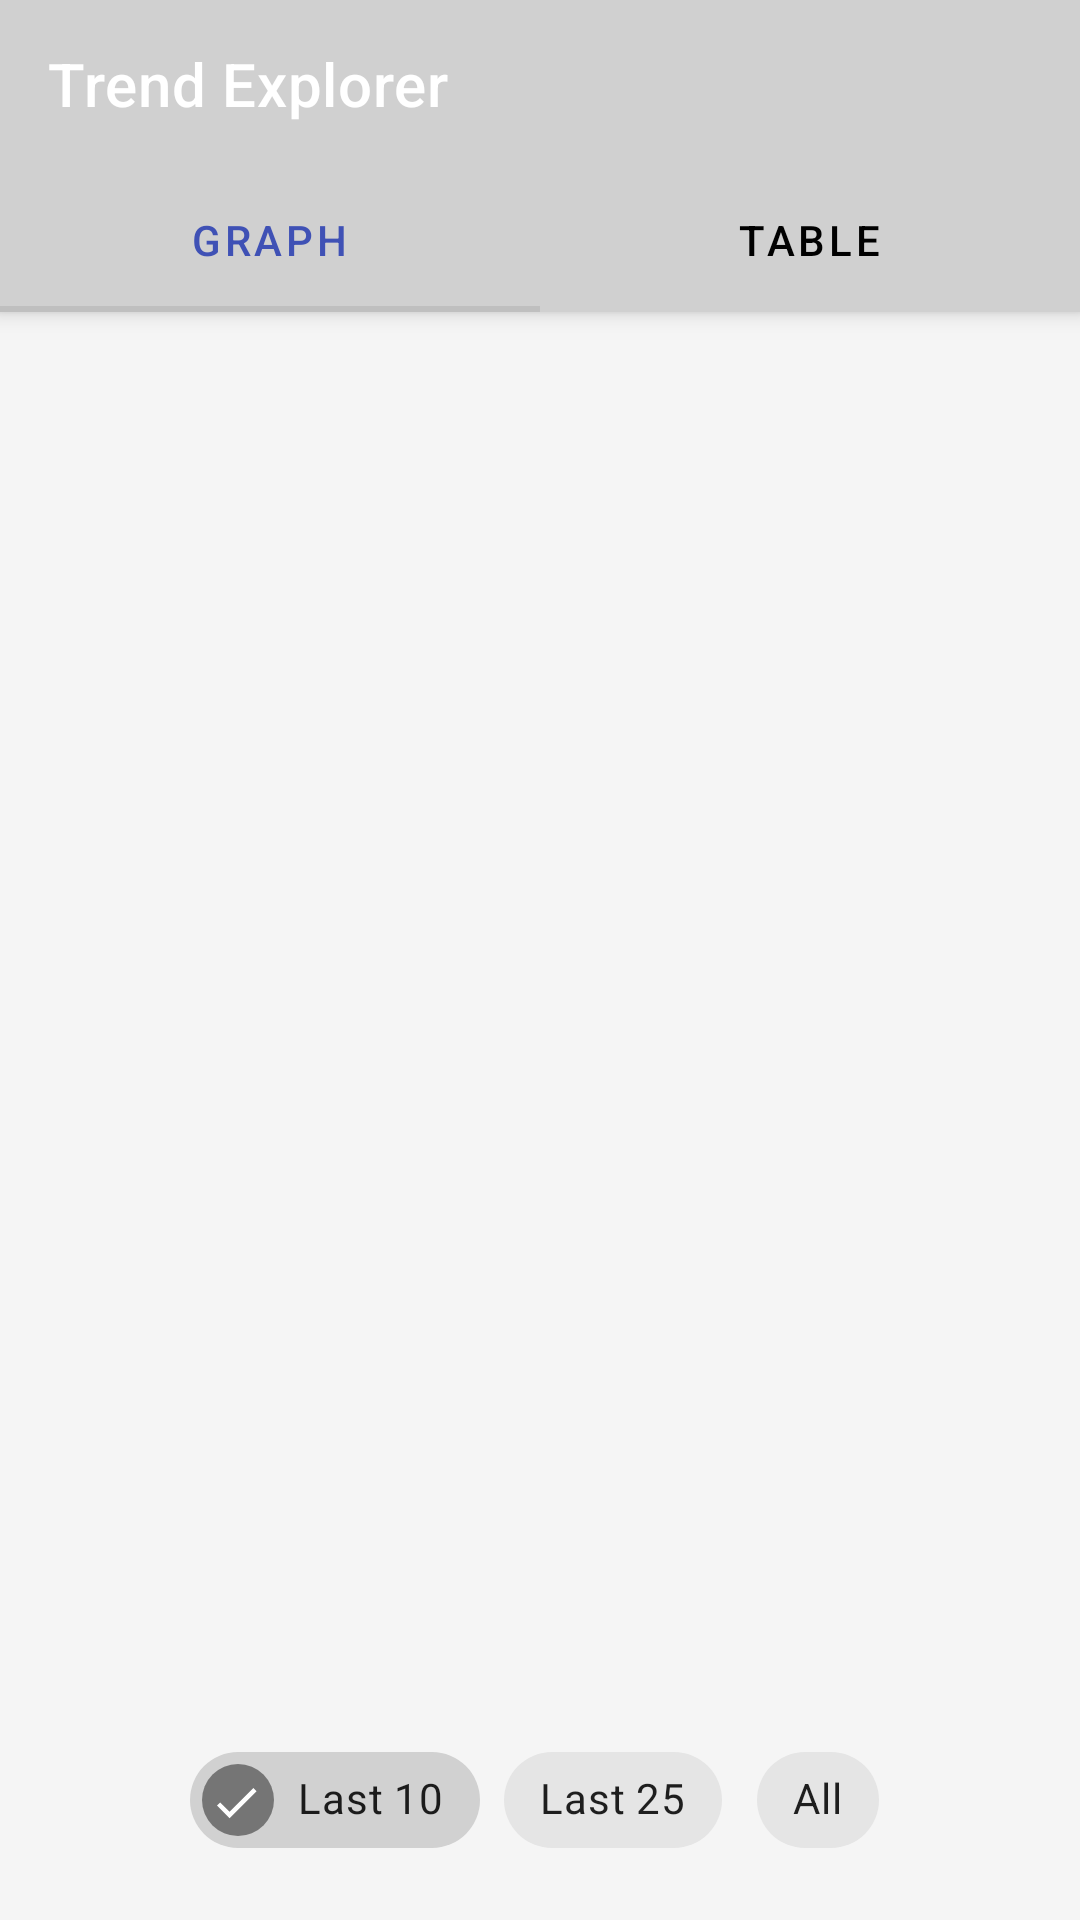

Produce the Android XML layout that renders to this screen, including the resource entries it uses.
<!-- AndroidManifest.xml: application theme Theme.ElectricalMonitor -->
<!-- res/layout/activity_trend_explorer.xml -->
<?xml version="1.0" encoding="utf-8"?>
<androidx.constraintlayout.widget.ConstraintLayout xmlns:android="http://schemas.android.com/apk/res/android"
    xmlns:app="http://schemas.android.com/apk/res-auto"
    xmlns:tools="http://schemas.android.com/tools"
    android:layout_width="match_parent"
    android:layout_height="match_parent"
    android:background="#F5F5F5"
    tools:context=".TrendExplorerActivity">

    <com.google.android.material.appbar.MaterialToolbar
        android:id="@+id/toolbar"
        android:layout_width="match_parent"
        android:layout_height="?attr/actionBarSize"
        android:background="?attr/colorPrimary"
        android:elevation="4dp"
        android:theme="@style/ThemeOverlay.MaterialComponents.Dark.ActionBar"
        app:layout_constraintTop_toTopOf="parent"
        app:layout_constraintStart_toStartOf="parent"
        app:layout_constraintEnd_toEndOf="parent"
        app:title="Trend Explorer"
        app:navigationIcon="@drawable/ic_arrow_back" />

    <TextView
        android:id="@+id/tvConnectionStatus"
        android:layout_width="wrap_content"
        android:layout_height="wrap_content"
        android:text="Connecting to Firebase..."
        android:textSize="12sp"
        android:padding="4dp"
        app:layout_constraintTop_toBottomOf="@id/toolbar"
        app:layout_constraintEnd_toEndOf="parent"
        android:layout_marginEnd="8dp" />

    <com.google.android.material.tabs.TabLayout
        android:id="@+id/tabLayout"
        android:layout_width="match_parent"
        android:layout_height="wrap_content"
        android:background="?attr/colorPrimary"
        android:elevation="4dp"
        app:layout_constraintEnd_toEndOf="parent"
        app:layout_constraintStart_toStartOf="parent"
        app:layout_constraintTop_toBottomOf="@id/toolbar"
        app:tabIndicatorColor="#BFBFBF"
        app:tabSelectedTextColor="@color/voltage_color"
        app:tabTextColor="@color/black">

        <com.google.android.material.tabs.TabItem
            android:layout_width="wrap_content"
            android:layout_height="wrap_content"
            android:text="Graph" />

        <com.google.android.material.tabs.TabItem
            android:layout_width="wrap_content"
            android:layout_height="wrap_content"
            android:text="Table" />

    </com.google.android.material.tabs.TabLayout>

    <androidx.viewpager2.widget.ViewPager2
        android:id="@+id/viewPager"
        android:layout_width="match_parent"
        android:layout_height="0dp"
        app:layout_constraintTop_toBottomOf="@id/tabLayout"
        app:layout_constraintBottom_toTopOf="@id/timeRangeSelector"
        app:layout_constraintStart_toStartOf="parent"
        app:layout_constraintEnd_toEndOf="parent" />

    
    <LinearLayout
        android:id="@+id/emptyDataView"
        android:layout_width="wrap_content"
        android:layout_height="wrap_content"
        android:orientation="vertical"
        android:gravity="center"
        android:visibility="gone"
        app:layout_constraintTop_toBottomOf="@id/tabLayout"
        app:layout_constraintBottom_toTopOf="@id/timeRangeSelector"
        app:layout_constraintStart_toStartOf="parent"
        app:layout_constraintEnd_toEndOf="parent">

        <ImageView
            android:layout_width="64dp"
            android:layout_height="64dp"
            android:src="@drawable/ic_no_data"
            android:contentDescription="No data available"
            app:tint="#757575" />

        <TextView
            android:layout_width="wrap_content"
            android:layout_height="wrap_content"
            android:text="No data available"
            android:textSize="18sp"
            android:textColor="#757575"
            android:layout_marginTop="16dp" />

        <TextView
            android:layout_width="wrap_content"
            android:layout_height="wrap_content"
            android:text="Waiting for Firebase data..."
            android:textSize="14sp"
            android:textColor="#757575"
            android:layout_marginTop="8dp" />

    </LinearLayout>

    <com.google.android.material.chip.ChipGroup
        android:id="@+id/timeRangeSelector"
        android:layout_width="wrap_content"
        android:layout_height="wrap_content"
        android:layout_marginBottom="16dp"
        app:singleSelection="true"
        app:layout_constraintBottom_toBottomOf="parent"
        app:layout_constraintStart_toStartOf="parent"
        app:layout_constraintEnd_toEndOf="parent">

        <com.google.android.material.chip.Chip
            android:id="@+id/chip10"
            android:layout_width="wrap_content"
            android:layout_height="wrap_content"
            android:text="Last 10"
            android:checkable="true"
            android:checked="true" />

        <com.google.android.material.chip.Chip
            android:id="@+id/chip25"
            android:layout_width="wrap_content"
            android:layout_height="wrap_content"
            android:text="Last 25"
            android:checkable="true" />

        <com.google.android.material.chip.Chip
            android:id="@+id/chipAll"
            android:layout_width="wrap_content"
            android:layout_height="wrap_content"
            android:text="All"
            android:checkable="true" />

    </com.google.android.material.chip.ChipGroup>

</androidx.constraintlayout.widget.ConstraintLayout>
<!-- resources referenced by this layout -->
<resources>
  <color name="black">#FF000000</color>
  <color name="voltage_color">#3F51B5</color>
  <style name="Theme.ElectricalMonitor" parent="Theme.MaterialComponents.DayNight.NoActionBar">
          
          <item name="colorPrimary">#D0D0D0</item>
          <item name="colorPrimaryVariant">@color/voltage_color</item>
          <item name="colorOnPrimary">@color/text_primary</item>
          
          <item name="colorSecondary">@color/teal_200</item>
          <item name="colorSecondaryVariant">@color/teal_700</item>
          <item name="colorOnSecondary">@color/black</item>
          
          <item name="android:statusBarColor" tools:targetApi="l">?attr/colorPrimaryVariant</item>
          
      </style>
  <color name="text_primary">#212121</color>
  <color name="teal_200">#FF03DAC5</color>
  <color name="teal_700">#FF018786</color>
</resources>
